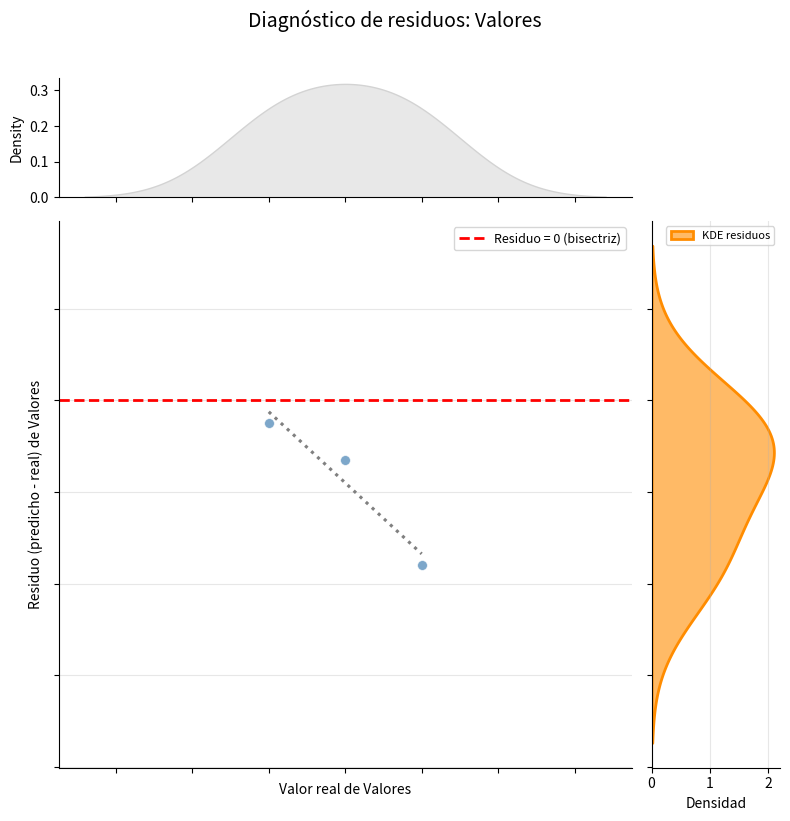

This figure's Python source:
import seaborn as sns
import matplotlib.pyplot as plt
import numpy as np


def par_real_predicho(y_test, y_pred, magnitud=""):
    # 1. Crear la cuadrícula conjunta para tener control total
    g = sns.JointGrid(x=y_test, y=y_pred, marginal_ticks=True)

    # 2. Gráfico de dispersión en el área central
    g.plot_joint(sns.scatterplot, color="steelblue", alpha=0.7, edgecolor="white", s=60)

    # 3. Línea bisectriz fija (y = x) desde min(y_test) a max(y_test)
    min_v, max_v = np.min(y_test), np.max(y_test)
    g.ax_joint.plot([min_v, max_v], [min_v, max_v],
                    color='red', linestyle='--', linewidth=2, label='Bisectriz (y=x)')

    # IMPORTANTE: Forzar relación de aspecto 1:1 para que la bisectriz sea visualmente diagonal real
    g.ax_joint.set_aspect('equal', adjustable='box')

    # 4. KDE en los márgenes (reemplaza los histogramas por defecto)
    g.plot_marginals(sns.kdeplot, fill=True, color="steelblue", alpha=0.4)

    # (OPCIONAL) Si prefieres que el eje Y marginal muestre explícitamente la distribución
    # de los RESIDUOS en lugar de la distribución de y_pred, descomenta estas líneas:
    # residuos = y_pred - y_test
    # g.ax_marg_y.clear()
    # sns.kdeplot(residuos, ax=g.ax_marg_y, fill=True, color="darkorange", alpha=0.5)

    # 5. Etiquetas y formato final
    g.ax_joint.set_xlabel(f'Valor real de {magnitud}')
    g.ax_joint.set_ylabel(f'Valor predicho de {magnitud}')
    g.ax_joint.legend()

    plt.tight_layout()
    plt.show()


from scipy import stats

def par_real_predicho_res(y_test, y_pred, magnitud="", mostrar_normal=True):
    residuos = y_pred - y_test

    # 1. Cuadrícula conjunta
    g = sns.JointGrid(x=y_test, y=residuos, marginal_ticks=True, height=8, ratio=4)

    # 2. Dispersión de residuos vs valor real
    g.plot_joint(sns.scatterplot, color="steelblue", alpha=0.7, edgecolor="white", s=50)

    # 3. Línea horizontal en y=0 (bisectriz transformada)
    g.ax_joint.axhline(y=0, color='red', linestyle='--', linewidth=2, label='Residuo = 0 (bisectriz)')

    # ✅ CORREGIDO: linestyle va dentro de line_kws
    # (ci=None es compatible con seaborn <0.12, errorbar=None con >=0.12)
    try:
        sns.regplot(x=y_test, y=residuos, ax=g.ax_joint, scatter=False, errorbar=None,
                    color='gray', line_kws={'linestyle': ':', 'label': 'Tendencia residuos'})
    except TypeError:
        sns.regplot(x=y_test, y=residuos, ax=g.ax_joint, scatter=False, ci=None,
                    color='gray', line_kws={'linestyle': ':', 'label': 'Tendencia residuos'})

    g.ax_joint.set_xlabel(f'Valor real de {magnitud}')
    g.ax_joint.set_ylabel(f'Residuo (predicho - real) de {magnitud}')
    g.ax_joint.legend(fontsize=9)
    g.ax_joint.grid(axis='y', alpha=0.3)

    # 4. Margen superior: KDE de valores reales
    g.ax_marg_x.clear()
    sns.kdeplot(x=y_test, ax=g.ax_marg_x, fill=True, color="lightgray", alpha=0.5)
    g.ax_marg_x.set_xlabel('')
    g.ax_marg_x.set_xticklabels([])

    # 5. Margen derecho: KDE de residuos
    g.ax_marg_y.clear()
    sns.kdeplot(y=residuos, ax=g.ax_marg_y, fill=True, color="darkorange",
                alpha=0.6, label='KDE residuos', linewidth=2)

    # Normal teórica superpuesta (sin escalados hacky, densities coinciden directamente)
    if mostrar_normal and len(residuos) > 10:
        mu, sigma = np.mean(residuos), np.std(residuos)
        y_vals = np.linspace(np.min(residuos), np.max(residuos), 100)
        normal_pdf = stats.norm.pdf(y_vals, mu, sigma)
        g.ax_marg_y.plot(normal_pdf, y_vals, color='green', linestyle='-', linewidth=1.5,
                         label=f'Normal teórica\n(μ={mu:.3f}, σ={sigma:.3f})')

    g.ax_marg_y.set_xlabel('Densidad')
    g.ax_marg_y.set_ylabel('')
    g.ax_marg_y.set_yticklabels([])
    g.ax_marg_y.legend(fontsize=8)
    g.ax_marg_y.grid(axis='x', alpha=0.3)

    if magnitud:
        g.fig.suptitle(f'Diagnóstico de residuos: {magnitud}', fontsize=14, y=1.02)

    plt.tight_layout()
    
    #plt.show()

    return {
        'mean_residual': np.mean(residuos),
        'std_residual': np.std(residuos),
        'mae': np.mean(np.abs(residuos)),
        'rmse': np.sqrt(np.mean(residuos**2))
    }


if __name__ == "__main__":
    import pandas as pd
    y_test = pd.Series([1, 2, 3])
    y_pred = pd.Series([0.95, 1.87, 2.64])
    par_real_predicho_res(y_test, y_pred, "Valores")
    plt.savefig("regresiones.png")
